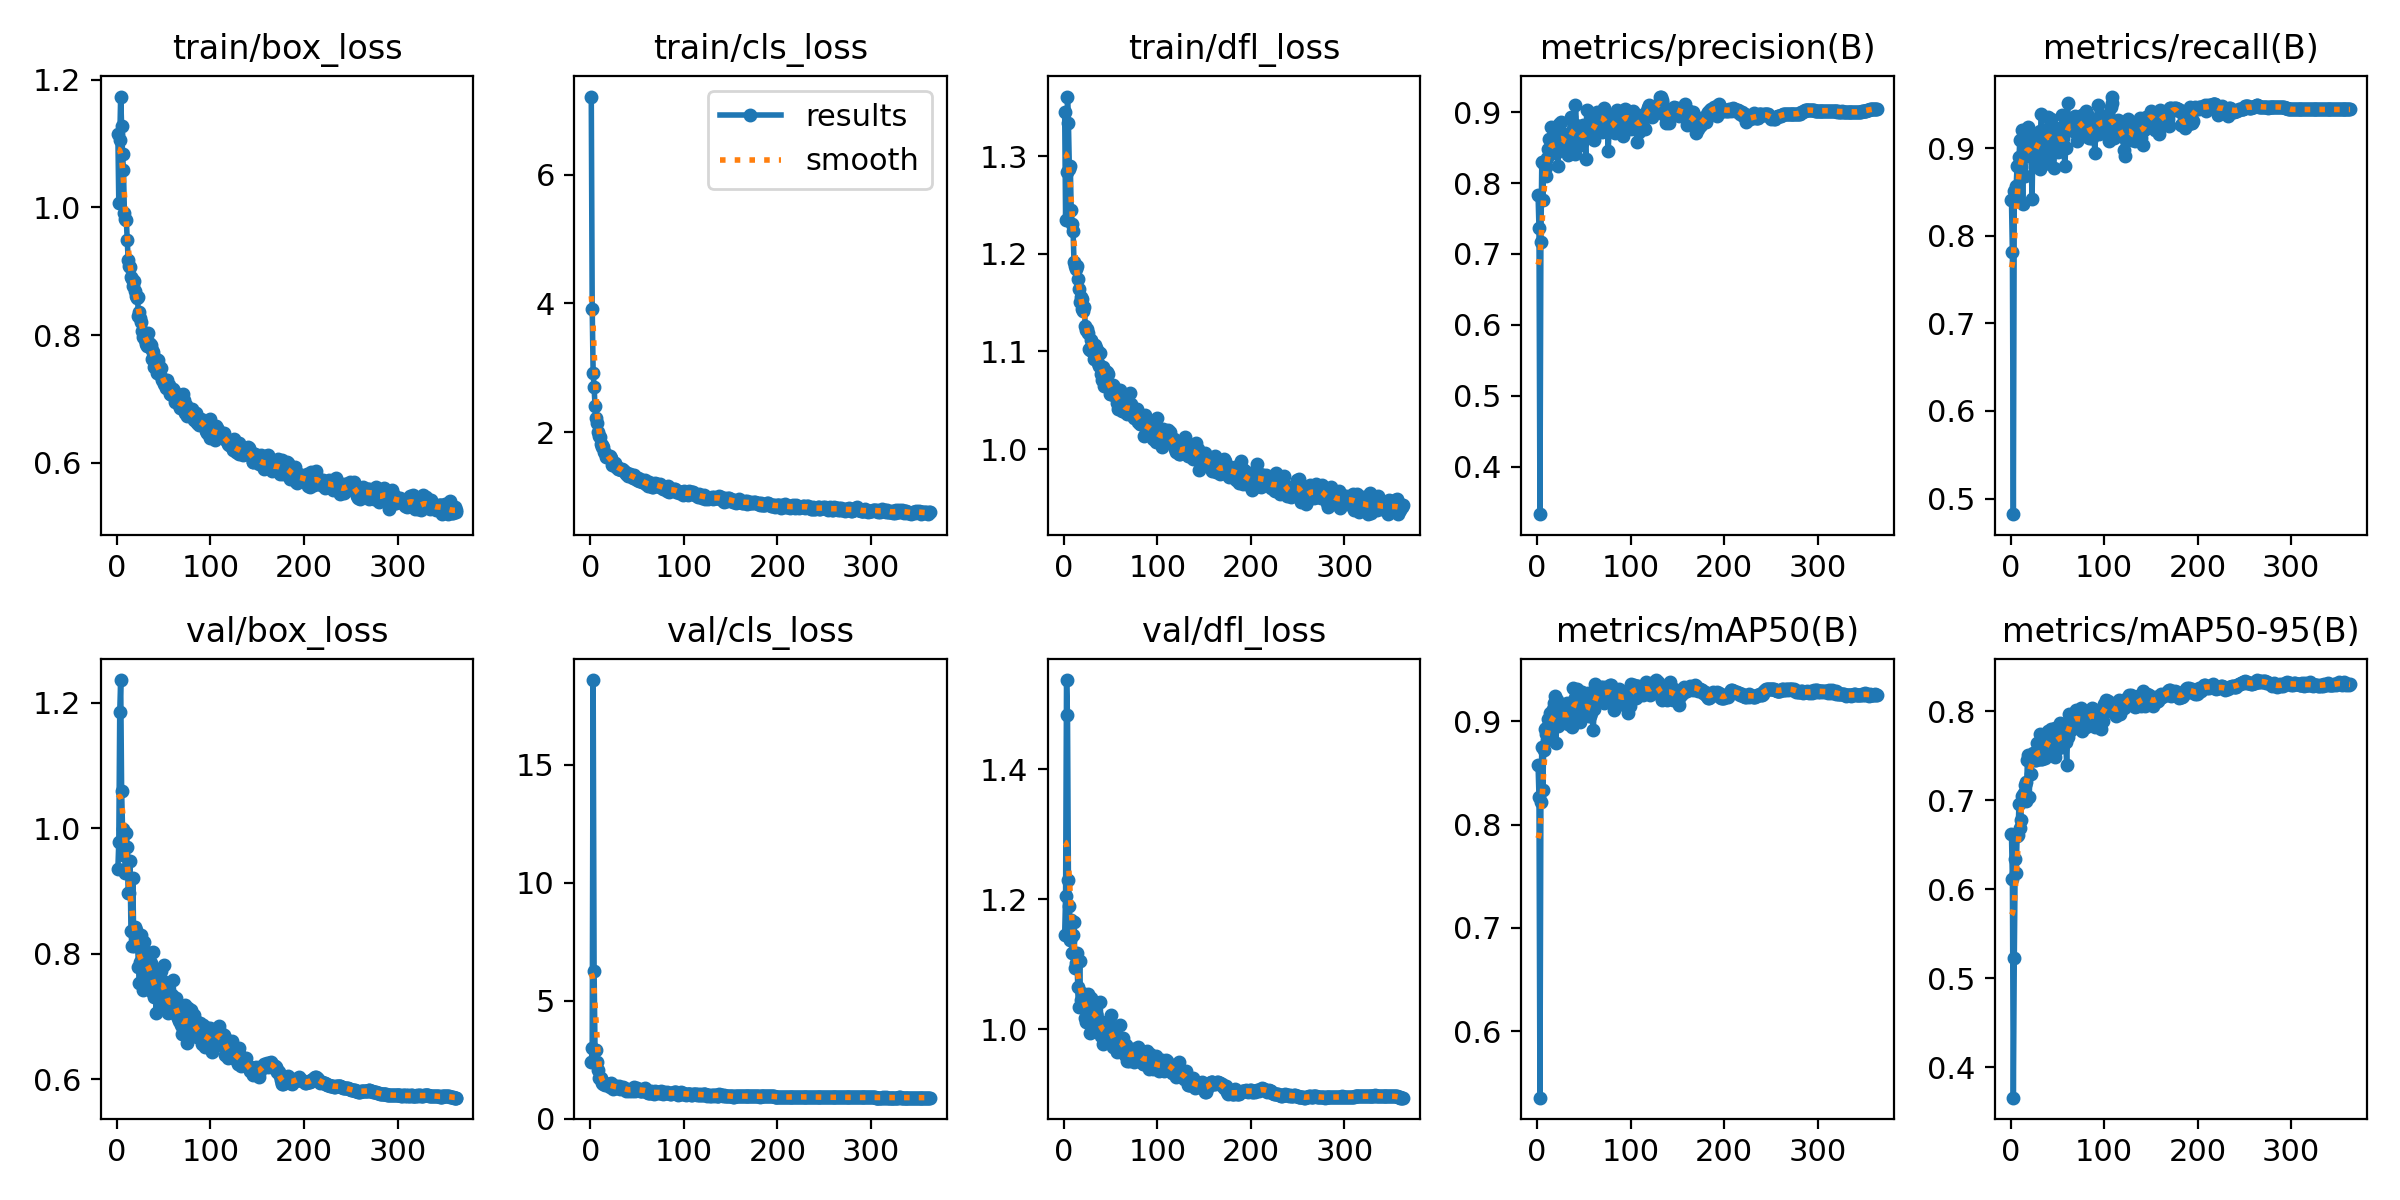

Data behind this chart, as committed beside it:
epoch, time, train/box_loss, train/cls_loss, train/dfl_loss, metrics/precision(B), metrics/recall(B), metrics/mAP50(B), metrics/mAP50-95(B), val/box_loss, val/cls_loss, val/dfl_loss, lr/pg0, lr/pg1, lr/pg2
1, 73.82, 1.114, 7.21, 1.346, 0.7834, 0.8406, 0.8577, 0.6616, 0.9349, 2.388, 1.145, 0.003308, 0.003308, 0.003308
2, 127.8, 1.007, 3.915, 1.235, 0.7361, 0.7812, 0.827, 0.611, 0.9778, 3.001, 1.206, 0.006641, 0.006641, 0.006641
3, 182.7, 1.106, 2.921, 1.283, 0.3333, 0.4821, 0.5358, 0.366, 1.184, 18.6, 1.537, 0.009974, 0.009974, 0.009974
4, 237.8, 1.174, 2.706, 1.361, 0.7175, 0.8508, 0.8221, 0.5226, 1.236, 6.259, 1.483, 0.01, 0.01, 0.01
5, 292.3, 1.127, 2.417, 1.334, 0.8298, 0.8453, 0.8748, 0.6341, 1.059, 2.888, 1.23, 0.01, 0.01, 0.01
6, 346.6, 1.083, 2.222, 1.287, 0.7756, 0.8567, 0.8331, 0.6183, 0.9985, 2.924, 1.189, 0.01, 0.01, 0.01
7, 401.7, 1.058, 2.142, 1.29, 0.8271, 0.8797, 0.8726, 0.6594, 0.9573, 2.395, 1.138, 0.01, 0.01, 0.01
8, 456, 0.9907, 2.001, 1.245, 0.8284, 0.8499, 0.8926, 0.6615, 0.9944, 2.071, 1.168, 0.01, 0.01, 0.01
9, 511, 0.9825, 1.939, 1.231, 0.8231, 0.8895, 0.8936, 0.6961, 0.9282, 1.728, 1.118, 0.01, 0.01, 0.01
10, 564.6, 0.981, 1.926, 1.223, 0.8092, 0.9095, 0.8877, 0.6689, 0.9921, 1.704, 1.145, 0.01, 0.01, 0.01
11, 618.7, 0.9493, 1.819, 1.192, 0.8354, 0.8789, 0.8823, 0.678, 0.9698, 1.711, 1.165, 0.01, 0.01, 0.01
12, 673, 0.918, 1.801, 1.188, 0.8483, 0.9214, 0.9023, 0.7048, 0.8967, 1.51, 1.095, 0.01, 0.01, 0.01
13, 727.6, 0.9076, 1.772, 1.185, 0.8626, 0.8368, 0.8933, 0.7064, 0.8974, 1.587, 1.103, 0.01, 0.01, 0.01
14, 782.4, 0.906, 1.77, 1.188, 0.8455, 0.9211, 0.908, 0.7083, 0.9471, 1.46, 1.117, 0.01, 0.01, 0.01
15, 836.1, 0.8905, 1.699, 1.175, 0.8796, 0.8687, 0.8873, 0.7168, 0.8361, 1.494, 1.066, 0.01, 0.01, 0.01
16, 891, 0.8879, 1.673, 1.164, 0.8433, 0.9028, 0.8926, 0.7208, 0.812, 1.434, 1.035, 0.01, 0.01, 0.01
17, 945.1, 0.8761, 1.622, 1.15, 0.853, 0.8908, 0.9118, 0.699, 0.9213, 1.483, 1.105, 0.01, 0.01, 0.01
18, 999.6, 0.8843, 1.64, 1.156, 0.8568, 0.907, 0.9177, 0.745, 0.8123, 1.403, 1.045, 0.01, 0.01, 0.01
19, 1054, 0.8688, 1.615, 1.154, 0.8454, 0.9238, 0.9248, 0.7505, 0.8432, 1.422, 1.053, 0.01, 0.01, 0.01
20, 1109, 0.8604, 1.621, 1.144, 0.8429, 0.8982, 0.8789, 0.7032, 0.8378, 1.483, 1.057, 0.01, 0.01, 0.01
21, 1164, 0.8573, 1.631, 1.141, 0.8749, 0.9061, 0.9202, 0.7453, 0.8204, 1.333, 1.044, 0.01, 0.01, 0.01
22, 1219, 0.8598, 1.602, 1.146, 0.8241, 0.891, 0.8949, 0.7296, 0.8204, 1.525, 1.053, 0.01, 0.01, 0.01
23, 1274, 0.8294, 1.494, 1.126, 0.8827, 0.842, 0.9011, 0.746, 0.7782, 1.444, 1.017, 0.01, 0.01, 0.01
24, 1329, 0.8361, 1.514, 1.122, 0.8552, 0.9104, 0.9036, 0.7533, 0.754, 1.267, 1.012, 0.009999, 0.009999, 0.009999
25, 1384, 0.827, 1.504, 1.123, 0.872, 0.908, 0.9142, 0.7497, 0.7873, 1.317, 1.029, 0.009999, 0.009999, 0.009999
26, 1439, 0.8199, 1.521, 1.119, 0.8861, 0.8831, 0.916, 0.745, 0.8304, 1.386, 1.054, 0.009999, 0.009999, 0.009999
27, 1493, 0.8066, 1.456, 1.103, 0.8537, 0.8907, 0.8998, 0.7449, 0.7874, 1.375, 1.02, 0.009999, 0.009999, 0.009999
28, 1548, 0.7973, 1.463, 1.101, 0.8575, 0.9172, 0.9065, 0.7645, 0.7417, 1.325, 0.9941, 0.009999, 0.009999, 0.009999
29, 1603, 0.8, 1.463, 1.111, 0.8594, 0.9091, 0.9034, 0.7525, 0.8181, 1.307, 1.049, 0.009999, 0.009999, 0.009999
30, 1657, 0.7923, 1.437, 1.1, 0.8584, 0.9122, 0.9051, 0.7464, 0.7935, 1.338, 1.038, 0.009999, 0.009999, 0.009999
31, 1710, 0.7853, 1.438, 1.099, 0.8543, 0.8765, 0.9043, 0.7503, 0.795, 1.385, 1.026, 0.009999, 0.009999, 0.009999
32, 1764, 0.7831, 1.438, 1.092, 0.8606, 0.9197, 0.9181, 0.7742, 0.7554, 1.258, 0.9976, 0.009999, 0.009999, 0.009999
33, 1819, 0.803, 1.422, 1.107, 0.8395, 0.9387, 0.8975, 0.7464, 0.789, 1.276, 1.042, 0.009999, 0.009999, 0.009999
34, 1874, 0.7876, 1.438, 1.1, 0.8459, 0.9101, 0.9124, 0.7467, 0.8007, 1.291, 1.024, 0.009999, 0.009999, 0.009999
35, 1927, 0.7856, 1.413, 1.103, 0.8689, 0.9037, 0.8973, 0.7533, 0.7656, 1.355, 1.024, 0.009999, 0.009999, 0.009999
36, 1982, 0.7844, 1.408, 1.101, 0.8928, 0.8825, 0.9046, 0.7503, 0.7852, 1.315, 1.018, 0.009999, 0.009999, 0.009999
37, 2038, 0.7771, 1.387, 1.088, 0.86, 0.9062, 0.8942, 0.7474, 0.7395, 1.261, 1.002, 0.009999, 0.009999, 0.009999
38, 2093, 0.7619, 1.362, 1.085, 0.8768, 0.9209, 0.9325, 0.7727, 0.7415, 1.176, 1.001, 0.009999, 0.009999, 0.009999
39, 2148, 0.774, 1.377, 1.099, 0.8838, 0.9142, 0.9203, 0.7515, 0.8025, 1.266, 1.042, 0.009999, 0.009999, 0.009999
40, 2203, 0.75, 1.319, 1.077, 0.8407, 0.936, 0.9144, 0.7782, 0.7314, 1.227, 0.99, 0.009999, 0.009999, 0.009999
41, 2258, 0.7512, 1.346, 1.07, 0.91, 0.8882, 0.922, 0.7677, 0.7555, 1.163, 0.9989, 0.009998, 0.009998, 0.009998
42, 2314, 0.7629, 1.35, 1.084, 0.8774, 0.9255, 0.9086, 0.7618, 0.7054, 1.213, 0.9774, 0.009998, 0.009998, 0.009998
43, 2369, 0.7402, 1.332, 1.065, 0.8768, 0.9338, 0.9307, 0.7798, 0.736, 1.195, 0.9943, 0.009998, 0.009998, 0.009998
44, 2425, 0.7609, 1.321, 1.08, 0.8802, 0.8972, 0.9167, 0.7725, 0.7488, 1.22, 0.9964, 0.009998, 0.009998, 0.009998
45, 2480, 0.7511, 1.307, 1.07, 0.8781, 0.9231, 0.9184, 0.7732, 0.747, 1.181, 1.001, 0.009998, 0.009998, 0.009998
46, 2535, 0.7369, 1.289, 1.079, 0.854, 0.8773, 0.8989, 0.7532, 0.7615, 1.277, 1.004, 0.009998, 0.009998, 0.009998
47, 2590, 0.7478, 1.343, 1.077, 0.8596, 0.903, 0.903, 0.7482, 0.7725, 1.344, 1.014, 0.009998, 0.009998, 0.009998
48, 2645, 0.73, 1.31, 1.065, 0.8568, 0.9207, 0.9284, 0.781, 0.7191, 1.183, 0.9828, 0.009998, 0.009998, 0.009998
49, 2700, 0.7312, 1.27, 1.056, 0.8814, 0.912, 0.9154, 0.7748, 0.757, 1.217, 0.9967, 0.009998, 0.009998, 0.009998
50, 2754, 0.7237, 1.266, 1.064, 0.8656, 0.9227, 0.9068, 0.7574, 0.7813, 1.3, 1.022, 0.009998, 0.009998, 0.009998
51, 2810, 0.7239, 1.293, 1.056, 0.869, 0.8956, 0.9103, 0.7637, 0.7494, 1.259, 0.9978, 0.009998, 0.009998, 0.009998
52, 2865, 0.7176, 1.251, 1.056, 0.834, 0.9182, 0.9105, 0.7684, 0.7356, 1.204, 0.9929, 0.009997, 0.009997, 0.009997
53, 2920, 0.7297, 1.28, 1.065, 0.9032, 0.9077, 0.925, 0.7865, 0.7146, 1.167, 0.9726, 0.009997, 0.009997, 0.009997
54, 2975, 0.721, 1.249, 1.064, 0.8779, 0.897, 0.9273, 0.7761, 0.7309, 1.172, 0.9866, 0.009997, 0.009997, 0.009997
55, 3030, 0.7179, 1.234, 1.054, 0.8743, 0.9379, 0.9051, 0.7598, 0.7048, 1.175, 0.976, 0.009997, 0.009997, 0.009997
56, 3085, 0.7217, 1.232, 1.058, 0.8679, 0.9117, 0.9054, 0.764, 0.7192, 1.241, 0.9769, 0.009997, 0.009997, 0.009997
57, 3140, 0.7077, 1.241, 1.047, 0.8677, 0.9032, 0.9192, 0.7806, 0.7125, 1.181, 0.9659, 0.009997, 0.009997, 0.009997
58, 3194, 0.7073, 1.254, 1.042, 0.8693, 0.8798, 0.9076, 0.7795, 0.7093, 1.288, 0.9725, 0.009997, 0.009997, 0.009997
59, 3249, 0.7063, 1.197, 1.047, 0.8953, 0.9003, 0.9136, 0.7657, 0.7342, 1.198, 0.9823, 0.009997, 0.009997, 0.009997
60, 3305, 0.715, 1.2, 1.06, 0.8632, 0.9274, 0.8917, 0.74, 0.7589, 1.192, 1.007, 0.009997, 0.009997, 0.009997
... 303 more rows
